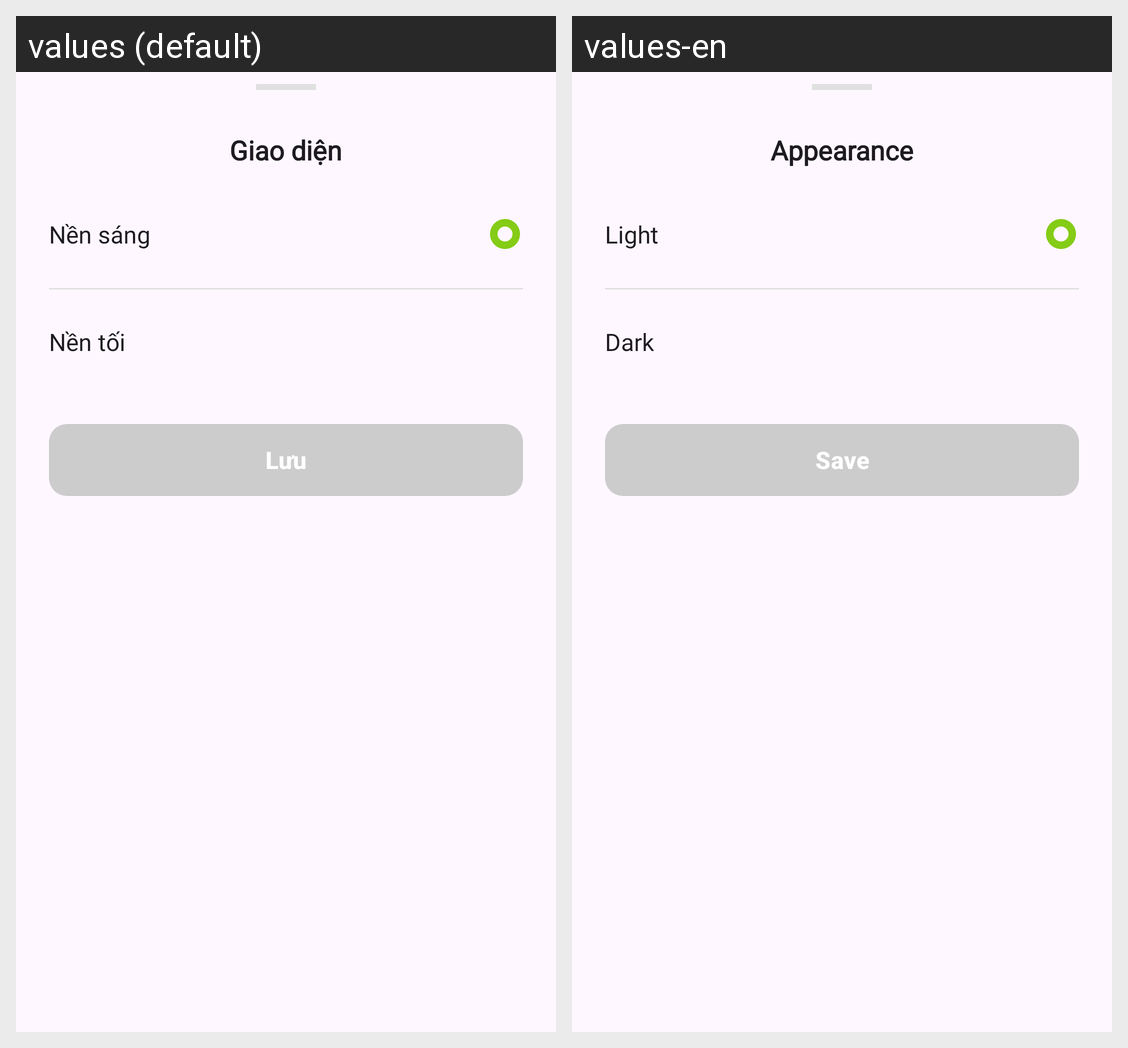

For this localized Android screen grid, give each drawn string resource with its value in every locale shown.
Android screen res/layout/bottom_sheet_theme.xml rendered under 2 locales, left to right: values (default), values-en. Device: Nexus 5 (rendered at 1080×1920; each locale shown at half size, 540×960, under a caption strip naming it); theme Theme.News_app.
Strings drawn on this screen, with the default value and each locale's value (text and hints the layout hard-codes, and strings that could not be matched under every locale, appear in the picture but are not listed):

theme
  values: Giao diện
  values-en: Appearance

theme_light_display
  values: Nền sáng
  values-en: Light

theme_dark_display
  values: Nền tối
  values-en: Dark

save
  values: Lưu
  values-en: Save
